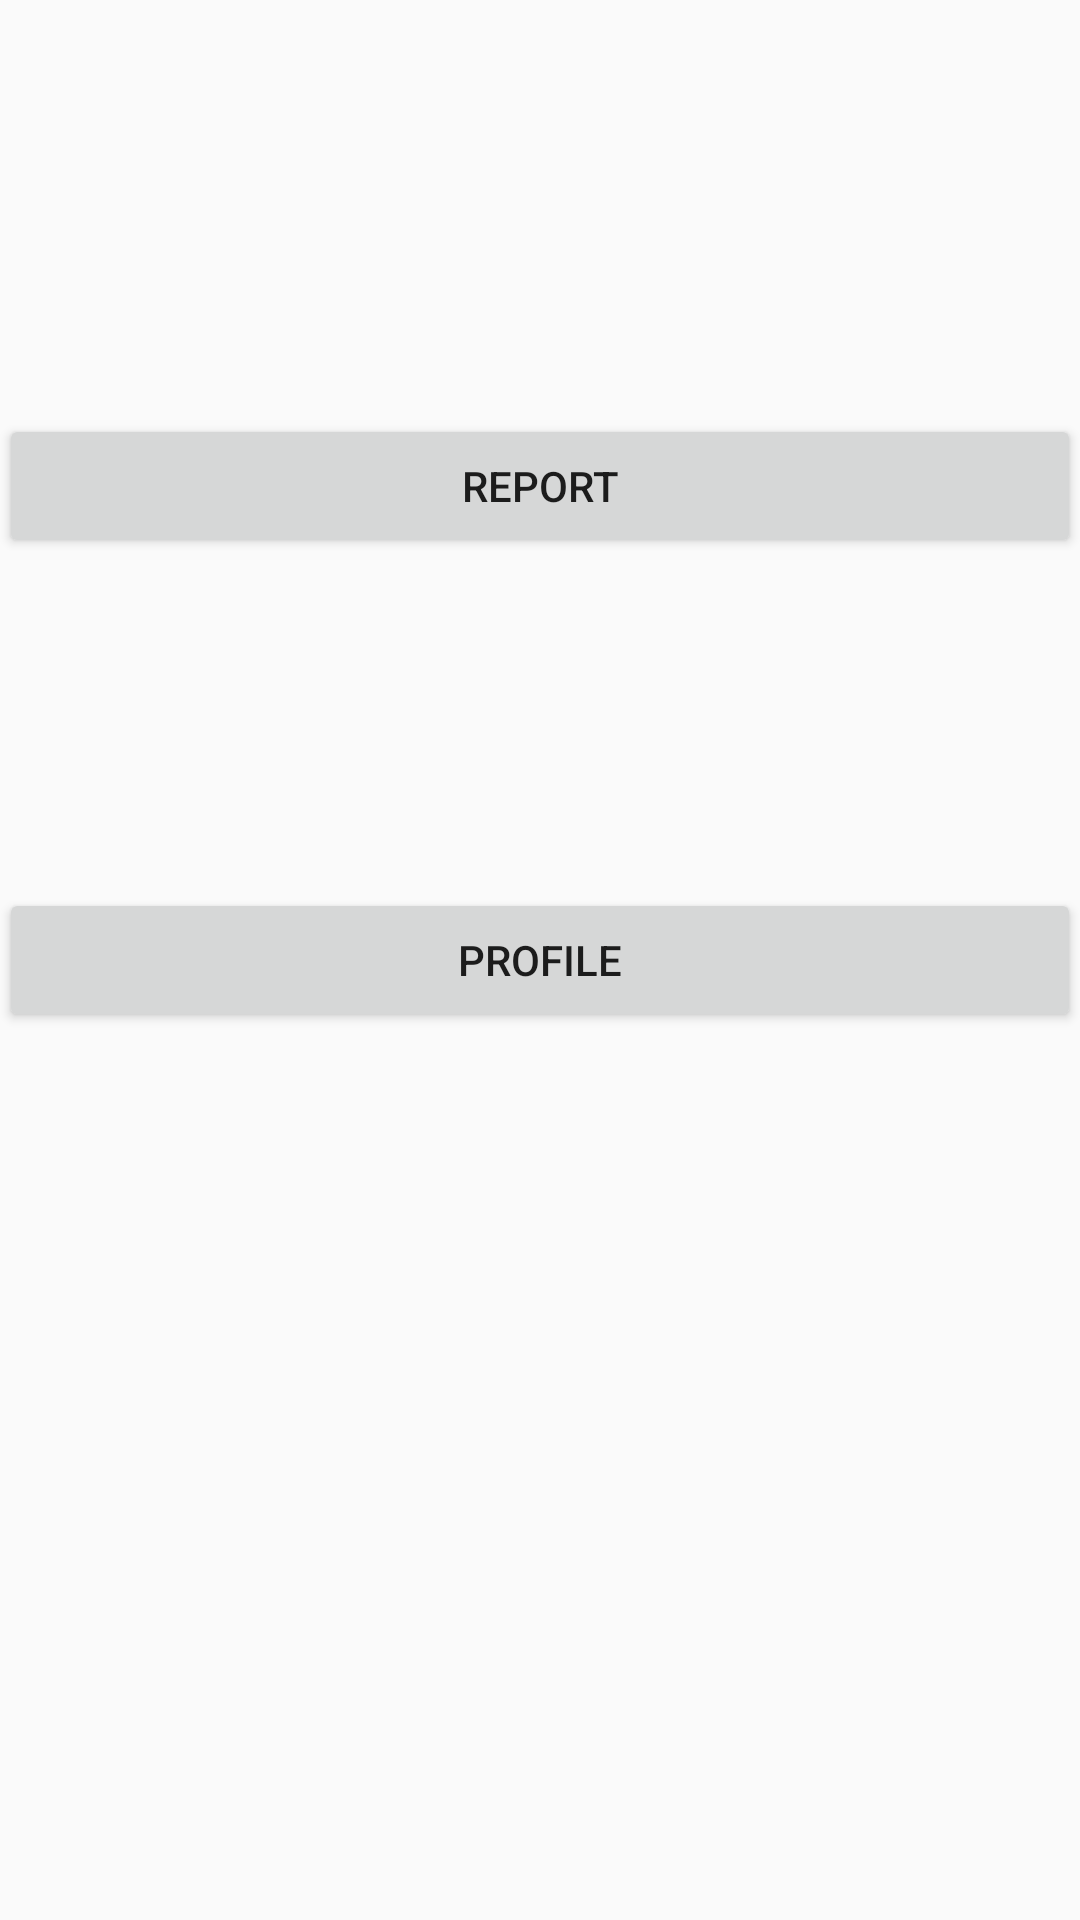

Here is an Android app screen rendered from its layout file. Give the layout XML and the strings, colors and styles it references.
<!-- AndroidManifest.xml: application theme AppTheme -->
<!-- res/layout/activity_main.xml -->
<RelativeLayout xmlns:android="http://schemas.android.com/apk/res/android"
    xmlns:tools="http://schemas.android.com/tools"
    android:layout_width="match_parent"
    android:layout_height="match_parent"
    android:paddingLeft="@dimen/activity_horizontal_margin"
    android:paddingRight="@dimen/activity_horizontal_margin"
    android:paddingTop="@dimen/activity_vertical_margin"
    android:paddingBottom="@dimen/activity_vertical_margin"
    tools:context="com.example.viewproject4.app.MainActivity">

    <Button
        style="?android:attr/buttonStyleSmall"
        android:layout_width="match_parent"
        android:layout_height="wrap_content"
        android:text="@string/title_button_report"
        android:id="@+id/reportBtn"
        android:layout_alignParentTop="true"
        android:layout_centerHorizontal="true"
        android:layout_marginTop="138dp" />

    <Button
        android:layout_width="match_parent"
        android:layout_height="wrap_content"
        android:text="@string/title_button_profile"
        android:id="@+id/profileBtn"
        android:layout_centerVertical="true"
        android:layout_alignRight="@+id/reportBtn"
        android:layout_alignEnd="@+id/reportBtn" />
</RelativeLayout>
<!-- resources referenced by this layout -->
<resources>
  <string name="title_button_profile">Profile</string>
  <string name="title_button_report">Report</string>
  <style name="AppTheme" parent="Theme.AppCompat.Light.DarkActionBar">
          <item name="android:actionBarStyle">@style/MyActionBar</item>
      </style>
  <style name="MyActionBar" parent="@android:style/Widget.Holo.Light.ActionBar">
         
         <item name="android:displayOptions">homeAsUp|showHome</item>
          
      </style>
</resources>
